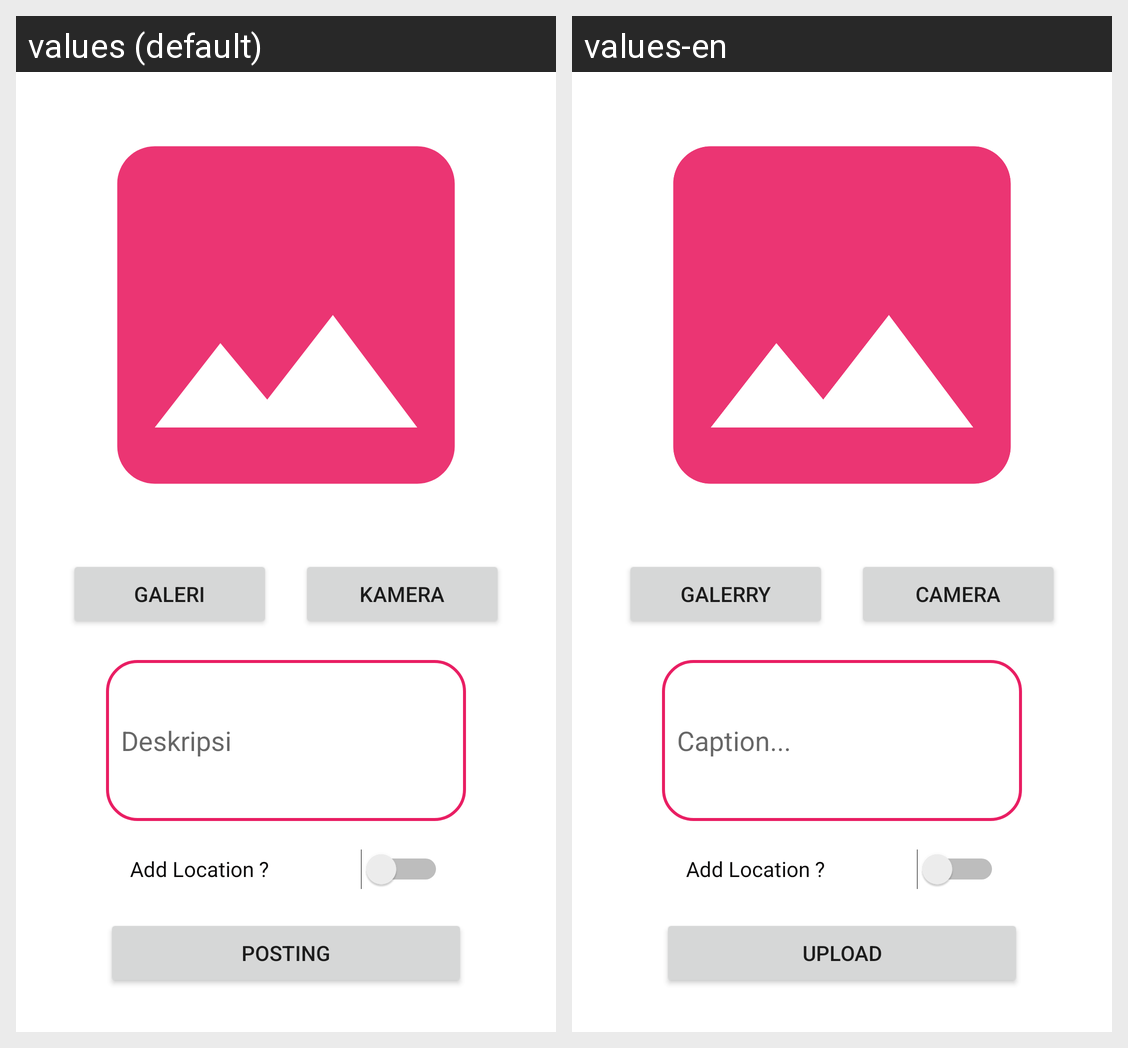

Strings drawn on this Android screen and how each of the app's shown locales translates them:
Android screen res/layout/activity_add_story.xml rendered under 2 locales, left to right: values (default), values-en. Device: Nexus 5 (rendered at 1080×1920; each locale shown at half size, 540×960, under a caption strip naming it); theme Theme.StoryApp.SplashScreen.
Strings drawn on this screen, with the default value and each locale's value (text and hints the layout hard-codes, and strings that could not be matched under every locale, appear in the picture but are not listed):

gallery
  values: Galeri
  values-en: Galerry

camera
  values: Kamera
  values-en: Camera

description
  values: Deskripsi
  values-en: Caption...

upload
  values: Posting
  values-en: Upload
